Run: headless pygame with SDL's dummy video driver; simulated clock (each Clock.tick advances the game by its frame time, no real sleeping); random seed 0; keys injected as events and as key.get_pressed() state; no mouse input.
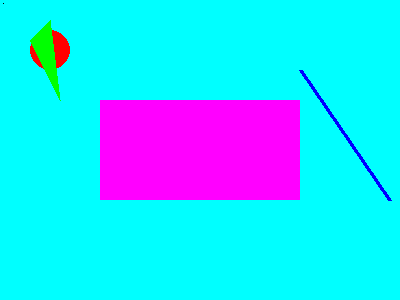
Frame 1 of 4 · flips 1–60 · no input
Frame 2 of 4 · flips 61–180 · tapped SPACE, RETURN · held RIGHT (→), D · screen unchanged from frame 1, image omitted
Frame 3 of 4 · flips 181–300 · held DOWN (↓), S · screen unchanged from frame 2, image omitted
Frame 4 of 4 · flips 301–420 · held LEFT (←), A, UP (↑), W · screen unchanged from frame 3, image omitted

The pygame program that drew these frames:



import pygame
import sys
from pygame.locals import *

pygame.init()

white = (255,255,255)
black =(0,0,0)
red =(255,0,0)
green = (0,255,0)
blue = (0,0,255)
yellow = (255,255,0)
cyan = (0,255,255)
purple = (255,0,255)

setDisplay = pygame.display.set_mode((400,300))
pygame.display.set_caption('epic game')

singlePixel = pygame.PixelArray(setDisplay)

setDisplay.fill(cyan)
singlePixel[3 ][3] = black
pygame.draw.line(setDisplay,blue,(389,200),(300,70),4)
pygame.draw.circle(setDisplay,red,(50,50),20)
pygame.draw.rect(setDisplay,purple,(100,100,200,100))
pygame.draw.polygon(setDisplay,green,((50,20),(30,40),(60,100)))
while True :
   for event in pygame.event.get() :
       if event.type == QUIT:
          pygame.quit()
          sys.exit()

   pygame.display.update()
